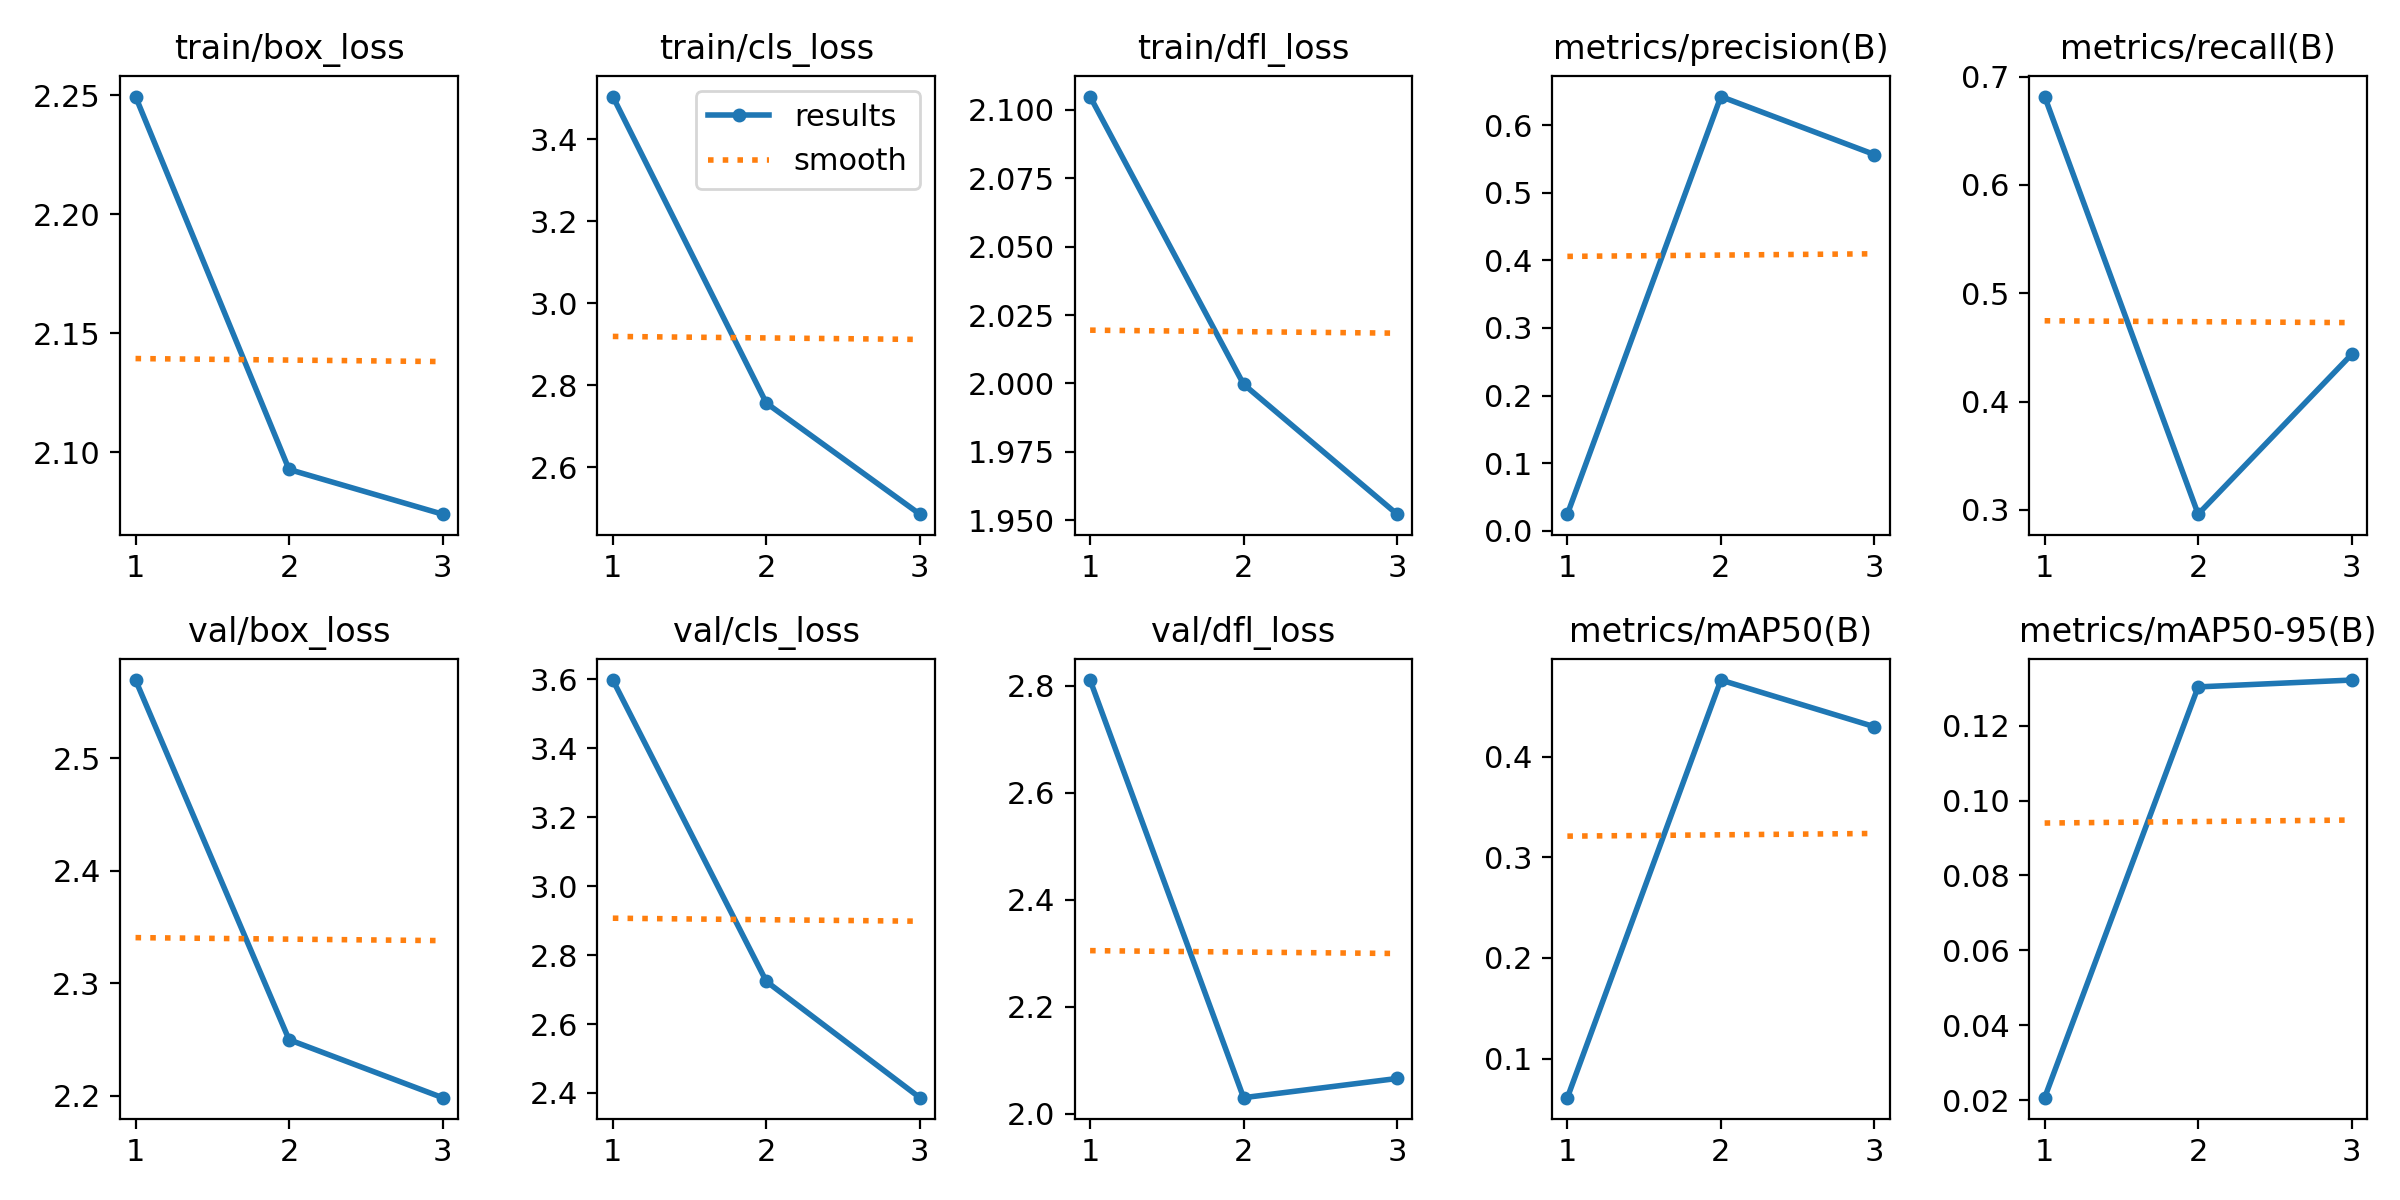

Source data for this figure (header and first rows):
epoch, train/box_loss, train/cls_loss, train/dfl_loss, metrics/precision(B), metrics/recall(B), metrics/mAP50(B), metrics/mAP50-95(B), val/box_loss, val/cls_loss, val/dfl_loss, lr/pg0, lr/pg1, lr/pg2
1, 2.249, 3.504, 2.105, 0.02477, 0.6817, 0.06124, 0.02066, 2.569, 3.598, 2.811, 0.06779, 0.0003254, 0.0003254
2, 2.093, 2.756, 2, 0.6421, 0.296, 0.4761, 0.1304, 2.25, 2.724, 2.03, 0.03457, 0.0004414, 0.0004414
3, 2.074, 2.485, 1.952, 0.5564, 0.4436, 0.4297, 0.1322, 2.199, 2.386, 2.066, 0.001131, 0.0003373, 0.0003373
